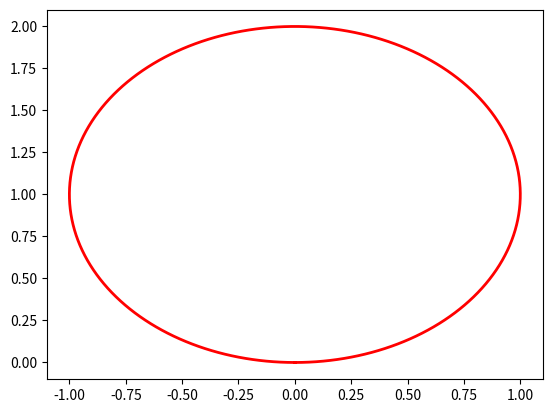

This chart was generated by the following Python code:
import numpy as np
import matplotlib.pyplot as plt
import scipy as sp
import math
x = np.linspace(0,6,200)
y = []
z = []
print(x)
for i in x:
    y.append(math.sin(60*i/180*math.pi))
    z.append(1-math.cos(60*i/180*math.pi))
plt.figure()
plt.plot(y,z,label="$sin(x)$",color="red",linewidth=2)

plt.show()
